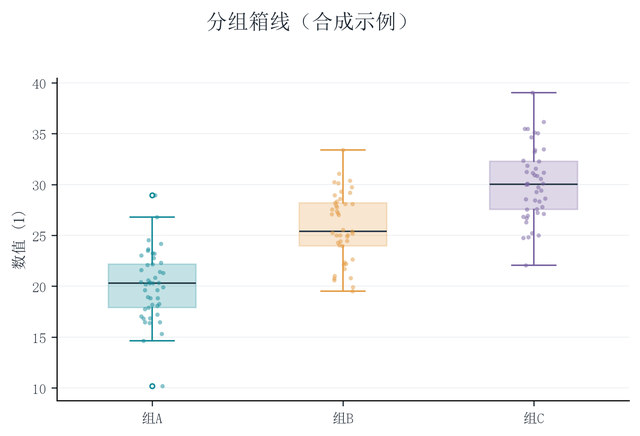

The table this chart was drawn from, first rows:
group, sample_id, value
组A, A001, 22.77
组A, A002, 22.09
组A, A003, 20.83
组A, A004, 18.83
组A, A005, 17.21
组A, A006, 16.48
组A, A007, 28.93
组A, A008, 20.2
组A, A009, 18.2
组A, A010, 14.63
组A, A011, 23.62
组A, A012, 18.08
组A, A013, 20.37
组A, A014, 17.04
组A, A015, 21.58
组A, A016, 20.6
组A, A017, 21.31
组A, A018, 26.8
组A, A019, 10.18
组A, A020, 21.42
组A, A021, 18.93
组A, A022, 18.25
组A, A023, 17.76
组A, A024, 18.84
组A, A025, 16.4
组A, A026, 22.33
组A, A027, 23.19
组A, A028, 19.64
组A, A029, 23.5
组A, A030, 19.62
组A, A031, 20.41
组A, A032, 17.89
组A, A033, 22.18
组A, A034, 16.46
组A, A035, 15.3
组A, A036, 16.84
组A, A037, 24.17
组A, A038, 20.29
组A, A039, 23.23
组A, A040, 20.34
组A, A041, 23.04
组A, A042, 19.91
组A, A043, 16.81
组A, A044, 24.52
组A, A045, 20.31
组B, B001, 27.19
组B, B002, 31.08
组B, B003, 30.24
组B, B004, 28.6
组B, B005, 27
组B, B006, 25
组B, B007, 25.04
组B, B008, 28.32
组B, B009, 23.96
组B, B010, 28.95
组B, B011, 25.24
组B, B012, 27.08
组B, B013, 30.12
组B, B014, 30.39
组B, B015, 29.2
... 75 more rows
